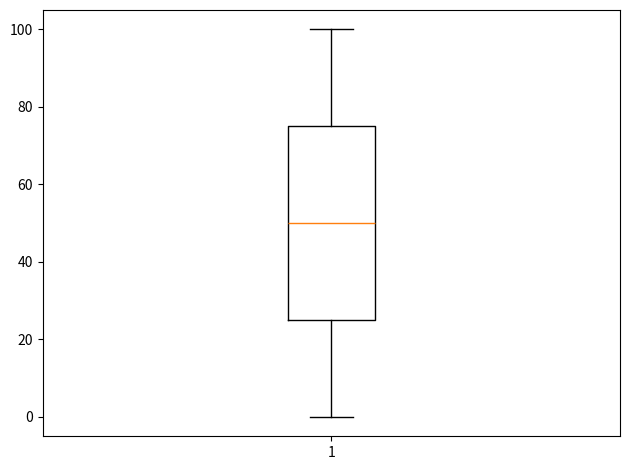

Here is the Python script that generated this plot:
from collections import defaultdict
from matplotlib import pyplot as plt
from random import random

PIG_PROBABILITIES = [
    ('dot', .3020),
    ('no_dot', .3490),
    ('trot', .880),
    ('razorback', .2240),
    ('snouter', .03),
    ('jowler', .0061)]

PIG_POINTS = {
    'dot': 0,
    'no_dot': 0,
    'trot': 5,
    'razorback': 5,
    'snouter': 10,
    'jowler': 15}

DOUBLE_PIG_POINTS = {
    'dot': 1,
    'no_dot': 1,
    'trot': 20,
    'razorback': 20,
    'snouter': 40,
    'jowler': 60}


def roll_pig():
    '''Returns an outcome based on the probability of the pig
    Uses a random number and running total sum of the probabilities
    to create ranges for each outcome. In the case that the probabilities
    don't add to 1 - the function repeats.'''
    r, s = random(), 0
    while True:
        for pig_prob in PIG_PROBABILITIES:
            s += pig_prob[1]
            if s >= r:
                return pig_prob[0]


def roll_the_pigs(current_round_score):
    '''Takes in a current round score, then rolls the pigs and returns
    and updated score or None if the die pig out'''
    results = [roll_pig() for pig in range(0,2)]
    # First check if both pigs are the same, there are special points if so
    if results[0] == results[1]:
        return current_round_score + DOUBLE_PIG_POINTS[results[0]]
    elif results[0] == 'dot' and results[1] == 'no_dot' or results[0] == 'no_dot' and results[1] == 'dot':
        return None
    else:
        return current_round_score + PIG_POINTS[results[0]] + PIG_POINTS[results[1]]


def play_a_round(limit):
    '''Optionall takes in a limit and then plays the round, returning
    an integer or None'''
    current_round_score = 0
    while current_round_score <= limit:
        current_round_score = roll_the_pigs(current_round_score)
        if not current_round_score:
            return None
    return current_round_score


def play_pass_the_pigs(limit=17):
    '''Plays a game of pass the pigs using the limit as a risk threshold'''
    num_rounds = 0
    total_score = 0
    while total_score < 100:
        # print total_score
        if 100 - total_score < limit:
            limit = 100 - total_score
        round_score = play_a_round(limit)
        if not round_score:
            pass
        else:
            total_score += round_score
        num_rounds += 1
    return total_score, num_rounds


def run_threshold_simulation():
    fig = plt.figure()
    ax = fig.add_subplot(111)
    result_dict = defaultdict(list)
    for threshold in range(0, 101):
        # Run each simulation 1000 times
        for i in range(1, 1000):
            total_score, num_rounds = play_pass_the_pigs(limit=threshold)
            result_dict[threshold].append(num_rounds)
    ax.boxplot(result_dict)
    plt.tight_layout()
    plt.show()


if __name__ == '__main__':
    run_threshold_simulation()
